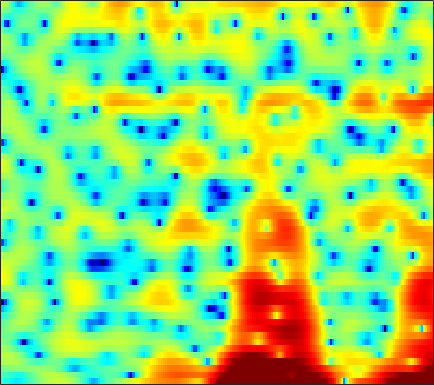

The data file committed next to this chart (first rows):
-3.6528, -4.06, -4.6496, -5.2656, -5.7403, -6.3423, -6.8203, -7.0333, -7.0239, -6.6638, -5.9759, -5.3099, -4.3076, -3.281, -2.5372, -1.6086, -0.7664, -0.19176, 0.52428, 1.163, 1.7199, 2.0874, 2.5002, 2.8292
-2.841, -2.911, -3.109, -3.423, -3.725, -4.197, -4.673, -4.969, -5.173, -5.07, -4.607, -4.059, -3.168, -2.211, -1.51, -0.635, 0.1437, 0.6599, 1.252, 1.735, 2.111, 2.329, 2.534, 2.643
-1.165, -0.791, -0.3926, -0.1092, 0.03998, 0.178, 0.2672, 0.3124, 0.3559, 0.3861, 0.4188, 0.4485, 0.504, 0.5737, 0.631, 0.7127, 0.7952, 0.856, 0.9152, 0.9416, 0.9195, 0.8602, 0.7089, 0.4499
1.709, 1.951, 2.179, 2.301, 2.32, 2.256, 2.097, 1.912, 1.583, 1.156, 0.633, 0.1838, -0.4818, -1.197, -1.742, -2.413, -2.903, -3.08, -3.022, -2.67, -2.138, -1.705, -1.182, -0.7791
2.663, 2.731, 2.726, 2.608, 2.442, 2.124, 1.695, 1.299, 0.6695, -0.0828, -0.9798, -1.776, -3.055, -4.694, -6.268, -9.06, -13.1, -16.55, -14.85, -9.956, -6.434, -4.483, -2.481, -0.9667
1.421, 1.275, 0.9624, 0.5121, 0.08298, -0.6183, -1.428, -2.088, -2.997, -3.845, -4.549, -4.94, -5.259, -5.373, -5.35, -5.188, -4.86, -4.494, -3.821, -2.97, -1.985, -1.213, -0.1927, 0.7661
0.207, 0.03658, -0.3701, -1.014, -1.671, -2.847, -4.461, -6.072, -9.015, -13.57, -21.7, -21.26, -13.76, -9.665, -7.611, -5.583, -4.052, -3.105, -2.009, -1.037, -0.1563, 0.4621, 1.24, 1.967
-1.004, -0.7545, -0.6131, -0.6935, -0.9, -1.378, -2.069, -2.707, -3.615, -4.46, -4.978, -5.038, -4.708, -4.078, -3.533, -2.833, -2.224, -1.825, -1.355, -0.9142, -0.4512, -0.06665, 0.5033, 1.126
-1.861, -1.071, -0.2426, 0.3562, 0.6765, 0.9422, 1.07, 1.091, 1.038, 0.9235, 0.7764, 0.6432, 0.4331, 0.1649, -0.1073, -0.5915, -1.27, -1.92, -2.987, -4.205, -5.277, -5.596, -4.969, -3.45
-2.944, -2.055, -0.9907, -0.07532, 0.5081, 1.161, 1.678, 1.98, 2.264, 2.421, 2.431, 2.346, 2.098, 1.672, 1.215, 0.3894, -0.735, -1.818, -3.714, -6.237, -9.352, -11.08, -9.825, -6.648
-5.756, -4.805, -3.588, -2.418, -1.595, -0.575, 0.3265, 0.9025, 1.525, 1.981, 2.262, 2.357, 2.329, 2.12, 1.852, 1.352, 0.7035, 0.1295, -0.6923, -1.477, -2.129, -2.447, -2.595, -2.412
-10.23, -9.308, -7.631, -5.673, -4.194, -2.357, -0.7837, 0.2076, 1.287, 2.1, 2.663, 2.947, 3.127, 3.105, 2.967, 2.628, 2.117, 1.647, 0.9014, 0.04543, -0.8995, -1.642, -2.623, -3.442
-19.89, -26.71, -14.74, -8.702, -5.73, -2.835, -0.7357, 0.4738, 1.728, 2.642, 3.273, 3.583, 3.798, 3.814, 3.699, 3.374, 2.866, 2.363, 1.49, 0.3558, -1.096, -2.485, -4.958, -8.752
-4.145, -3.995, -3.386, -2.427, -1.621, -0.5755, 0.3118, 0.8665, 1.458, 1.893, 2.19, 2.324, 2.407, 2.363, 2.237, 1.947, 1.503, 1.058, 0.3249, -0.5298, -1.494, -2.246, -3.227, -4.029
2.03, 1.976, 1.893, 1.786, 1.665, 1.414, 1.064, 0.7643, 0.3302, -0.04713, -0.2633, -0.3073, -0.2214, -0.1066, -0.07182, -0.1781, -0.5217, -0.9459, -1.697, -2.649, -3.675, -4.337, -4.837, -4.688
5.554, 5.341, 4.893, 4.217, 3.534, 2.333, 0.7113, -0.8861, -3.651, -7.076, -9.196, -8.108, -5.478, -3.489, -2.535, -1.9, -1.876, -2.258, -3.322, -5.171, -8.153, -11.85, -22.98, -15.89
5.774, 5.543, 5.049, 4.312, 3.587, 2.351, 0.7356, -0.7502, -3.071, -5.46, -6.748, -6.439, -5.096, -3.814, -3.132, -2.642, -2.619, -2.863, -3.525, -4.438, -5.484, -6.185, -6.624, -6.216
4.75, 4.584, 4.247, 3.777, 3.344, 2.655, 1.871, 1.254, 0.4357, -0.3022, -0.8828, -1.194, -1.488, -1.712, -1.896, -2.241, -2.719, -3.161, -3.83, -4.538, -5.183, -5.53, -5.705, -5.496
3.88, 3.767, 3.584, 3.372, 3.188, 2.916, 2.616, 2.362, 1.994, 1.602, 1.179, 0.8498, 0.3646, -0.1911, -0.681, -1.455, -2.395, -3.237, -4.578, -6.214, -8.082, -9.52, -10.86, -10.53
2.111, 1.986, 1.965, 2.08, 2.212, 2.404, 2.55, 2.609, 2.613, 2.516, 2.31, 2.075, 1.654, 1.097, 0.5887, -0.2306, -1.25, -2.186, -3.729, -5.718, -8.418, -11.12, -15.12, -14.1
-3.72, -3.991, -3.22, -1.847, -0.8168, 0.3452, 1.216, 1.702, 2.138, 2.35, 2.363, 2.253, 1.969, 1.548, 1.157, 0.5463, -0.1306, -0.6795, -1.426, -2.158, -2.814, -3.161, -3.338, -3.047
-13.87, -15.21, -9.289, -5.385, -3.447, -1.615, -0.3325, 0.3719, 1.003, 1.33, 1.397, 1.282, 0.9393, 0.4159, -0.07335, -0.7382, -1.302, -1.577, -1.696, -1.574, -1.228, -0.8683, -0.3202, 0.2719
-2.335, -2.987, -3.299, -3.09, -2.679, -1.936, -1.09, -0.5021, 0.1162, 0.486, 0.5134, 0.2798, -0.4235, -1.615, -2.86, -4.955, -7.202, -8.065, -7.042, -4.802, -2.681, -1.391, 0.02831, 1.14
-0.05979, -1.643, -3.994, -6.159, -6.767, -5.538, -3.406, -1.994, -0.5682, 0.2938, 0.6077, 0.5002, -0.1146, -1.323, -2.669, -5.226, -8.574, -10.18, -8.217, -4.929, -2.381, -0.9664, 0.4281, 1.454
1.45, -0.3815, -3.535, -7.339, -8.757, -6.383, -3.287, -1.6, -0.007921, 0.9211, 1.369, 1.441, 1.275, 0.8625, 0.4425, -0.1555, -0.6277, -0.8005, -0.745, -0.4123, -0.03772, 0.1983, 0.3367, 0.2665
3.518, 2.821, 1.917, 1.19, 0.8546, 0.7442, 0.8748, 1.042, 1.23, 1.282, 1.183, 1.016, 0.7133, 0.3964, 0.1772, -0.01117, -0.07722, -0.08301, -0.05542, -0.08686, -0.2903, -0.6291, -1.452, -2.958
3.877, 3.678, 3.368, 3.045, 2.795, 2.452, 2.065, 1.733, 1.143, 0.3964, -0.5552, -1.376, -2.543, -3.546, -3.958, -3.893, -3.273, -2.645, -1.85, -1.279, -0.9846, -1.01, -1.373, -2.127
2.619, 2.701, 2.745, 2.693, 2.58, 2.29, 1.833, 1.335, 0.4408, -0.8155, -2.565, -4.347, -7.732, -13.62, -22.19, -14.89, -8.698, -6.011, -3.622, -2.034, -0.9779, -0.4424, -0.002099, 0.2324
-0.5051, 0.0008205, 0.6029, 1.032, 1.211, 1.25, 1.043, 0.7144, 0.0701, -0.8652, -2.067, -3.139, -4.733, -6.17, -6.726, -6.406, -5.147, -4.016, -2.579, -1.356, -0.3815, 0.216, 0.8515, 1.323
-5.066, -3.356, -1.702, -0.6032, -0.07058, 0.3326, 0.4282, 0.3473, 0.04656, -0.403, -0.9627, -1.4, -1.939, -2.331, -2.478, -2.452, -2.164, -1.802, -1.21, -0.5412, 0.1221, 0.5877, 1.145, 1.596
-4.132, -2.653, -1.225, -0.3028, 0.126, 0.4012, 0.429, 0.3203, 0.0379, -0.3311, -0.7578, -1.09, -1.502, -1.856, -2.068, -2.202, -2.149, -1.964, -1.523, -0.909, -0.1867, 0.3653, 1.032, 1.587
1.26, 1.404, 1.528, 1.497, 1.346, 0.9763, 0.4476, -0.03344, -0.6888, -1.341, -1.915, -2.318, -2.881, -3.532, -4.091, -4.895, -5.521, -5.605, -4.88, -3.462, -1.843, -0.7242, 0.539, 1.485
4.527, 4.134, 3.509, 2.714, 1.967, 0.7286, -0.8321, -2.176, -4.019, -5.444, -5.93, -5.8, -5.591, -5.848, -6.598, -8.876, -13.93, -25.37, -15.11, -7.471, -3.437, -1.464, 0.4194, 1.643
5.085, 4.515, 3.656, 2.611, 1.645, -0.01834, -2.353, -4.824, -10.01, -22.34, -15.16, -9.996, -6.636, -5.039, -4.567, -4.495, -4.649, -4.518, -3.636, -2.138, -0.5397, 0.5076, 1.567, 2.214
2.426, 1.927, 1.38, 0.889, 0.4743, -0.2149, -1.111, -1.927, -2.967, -3.649, -3.586, -3.115, -2.259, -1.48, -0.995, -0.4438, -0.001488, 0.3133, 0.7719, 1.272, 1.728, 2.023, 2.254, 2.236
-4.722, -5.226, -4.52, -3.157, -2.214, -1.265, -0.6522, -0.3466, -0.1017, 0.09695, 0.3024, 0.4812, 0.7288, 0.9648, 1.133, 1.317, 1.479, 1.584, 1.706, 1.81, 1.886, 1.894, 1.824, 1.615
-13.88, -16.38, -9.986, -5.615, -3.493, -1.541, -0.2511, 0.4376, 1.065, 1.472, 1.706, 1.792, 1.807, 1.742, 1.632, 1.403, 1.134, 0.9346, 0.6896, 0.5072, 0.4329, 0.4286, 0.4727, 0.5118
-2.86, -2.801, -2.215, -1.248, -0.4597, 0.491, 1.265, 1.693, 2.103, 2.303, 2.322, 2.22, 1.937, 1.472, 0.9954, 0.2159, -0.748, -1.551, -2.6, -3.365, -3.567, -3.273, -2.522, -1.661
0.772, 0.9627, 1.264, 1.611, 1.878, 2.197, 2.445, 2.56, 2.607, 2.513, 2.269, 1.979, 1.425, 0.6268, -0.1403, -1.475, -3.322, -5.199, -8.819, -14.7, -17, -11.94, -7.314, -4.45
1.933, 2.11, 2.321, 2.47, 2.54, 2.564, 2.498, 2.386, 2.144, 1.817, 1.391, 1.024, 0.4417, -0.263, -0.8912, -1.945, -3.277, -4.51, -6.342, -7.946, -8.233, -7.307, -5.525, -3.805
1.819, 2.059, 2.307, 2.44, 2.428, 2.266, 1.921, 1.573, 0.9696, 0.3182, -0.3381, -0.7743, -1.201, -1.433, -1.569, -1.747, -1.952, -2.138, -2.4, -2.59, -2.62, -2.469, -2.111, -1.601
0.6851, 1.427, 2.088, 2.379, 2.352, 1.996, 1.297, 0.5323, -0.7443, -2.366, -4.108, -5.228, -5.676, -4.751, -3.638, -2.186, -1.122, -0.5674, -0.1872, -0.1179, -0.2886, -0.563, -0.905, -1.062
-0.4649, 0.8892, 1.862, 2.091, 1.895, 1.198, 0.09436, -1.017, -2.864, -5.34, -9.159, -14.01, -18.02, -9.23, -5.454, -2.162, -0.1354, 0.8022, 1.425, 1.361, 0.5748, -0.6163, -3.281, -7.502
-0.1585, 0.07621, 0.06195, -0.4368, -1.157, -2.591, -4.572, -6.218, -8.236, -9.156, -8.806, -8.075, -6.612, -4.75, -3.184, -1.33, 0.1436, 0.9143, 1.499, 1.526, 0.9564, 0.1829, -1.366, -2.933
-1.455, -1.811, -2.459, -3.379, -4.377, -6.277, -9.224, -12.61, -20.66, -19.73, -12.3, -9.134, -6.172, -4.012, -2.663, -1.191, -0.04544, 0.5992, 1.185, 1.483, 1.542, 1.479, 1.377, 1.351
-3.655, -3.991, -4.393, -4.82, -5.215, -5.871, -6.639, -7.17, -7.559, -7.21, -6.116, -5.047, -3.58, -2.193, -1.284, -0.2645, 0.5481, 1.026, 1.487, 1.781, 1.945, 1.986, 2.011, 2.041
-7.681, -7.671, -7.024, -6.142, -5.489, -4.753, -4.15, -3.755, -3.218, -2.606, -1.902, -1.324, -0.5468, 0.2104, 0.7249, 1.319, 1.776, 2.027, 2.229, 2.281, 2.197, 2.065, 1.798, 1.497
-28.33, -17.82, -10.74, -7.112, -5.308, -3.562, -2.292, -1.532, -0.6743, 0.05259, 0.6953, 1.139, 1.69, 2.163, 2.462, 2.781, 2.975, 3.023, 2.947, 2.684, 2.213, 1.728, 0.8849, -0.173
-7.018, -6.687, -5.415, -3.874, -2.806, -1.599, -0.6347, -0.03477, 0.6437, 1.214, 1.702, 2.029, 2.425, 2.762, 2.969, 3.166, 3.248, 3.205, 2.991, 2.55, 1.831, 1.063, -0.3423, -2.36
-1.294, -1.252, -1.057, -0.7437, -0.4823, -0.1591, 0.124, 0.2918, 0.4669, 0.638, 0.8388, 1.016, 1.296, 1.618, 1.873, 2.156, 2.353, 2.414, 2.341, 2.052, 1.516, 0.9106, -0.1968, -1.674
1.243, 1.133, 0.9679, 0.7638, 0.5689, 0.2465, -0.1643, -0.535, -1.093, -1.64, -2.006, -2.049, -1.746, -1.101, -0.5179, 0.262, 0.9154, 1.296, 1.619, 1.735, 1.641, 1.446, 1.027, 0.464
2.454, 2.156, 1.698, 1.156, 0.6801, -0.08854, -1.114, -2.107, -3.837, -6.218, -9.15, -10.55, -8.97, -5.907, -3.99, -2.011, -0.6171, 0.1351, 0.8587, 1.342, 1.644, 1.79, 1.896, 1.896
2.19, 1.606, 0.8354, 0.1462, -0.3292, -1.003, -1.851, -2.707, -4.341, -6.735, -9.828, -11.41, -9.66, -6.471, -4.541, -2.727, -1.536, -0.9587, -0.4283, -0.0304, 0.3989, 0.7716, 1.345, 1.932
0.02585, -1.441, -3.154, -3.902, -3.731, -3.09, -2.512, -2.296, -2.286, -2.477, -2.686, -2.718, -2.498, -2.118, -1.838, -1.66, -1.842, -2.243, -3.148, -4.132, -4.304, -3.49, -1.615, 0.356
-2.76, -6.314, -15.25, -18.14, -10.38, -5.935, -3.624, -2.556, -1.627, -1.06, -0.7182, -0.5545, -0.4388, -0.4535, -0.6118, -1.091, -2.065, -3.26, -5.909, -10.97, -19.19, -11.74, -5.123, -1.351
-0.8477, -2.239, -3.829, -4.629, -4.591, -4.051, -3.426, -2.982, -2.458, -2.026, -1.649, -1.405, -1.165, -1.026, -1.03, -1.215, -1.626, -2.096, -2.836, -3.443, -3.494, -3.006, -1.819, -0.3961
1.504, 0.6676, -0.4319, -1.474, -2.178, -3.009, -3.664, -4.016, -4.232, -4.084, -3.626, -3.165, -2.496, -1.887, -1.491, -1.091, -0.8169, -0.6928, -0.5818, -0.4984, -0.4107, -0.2799, -0.03785, 0.2862
3.812, 3.014, 1.726, 0.1908, -1.196, -3.376, -5.889, -7.854, -9.554, -9.009, -7.175, -5.729, -4.003, -2.558, -1.624, -0.5558, 0.2924, 0.7993, 1.262, 1.476, 1.44, 1.226, 0.6866, -0.1413
